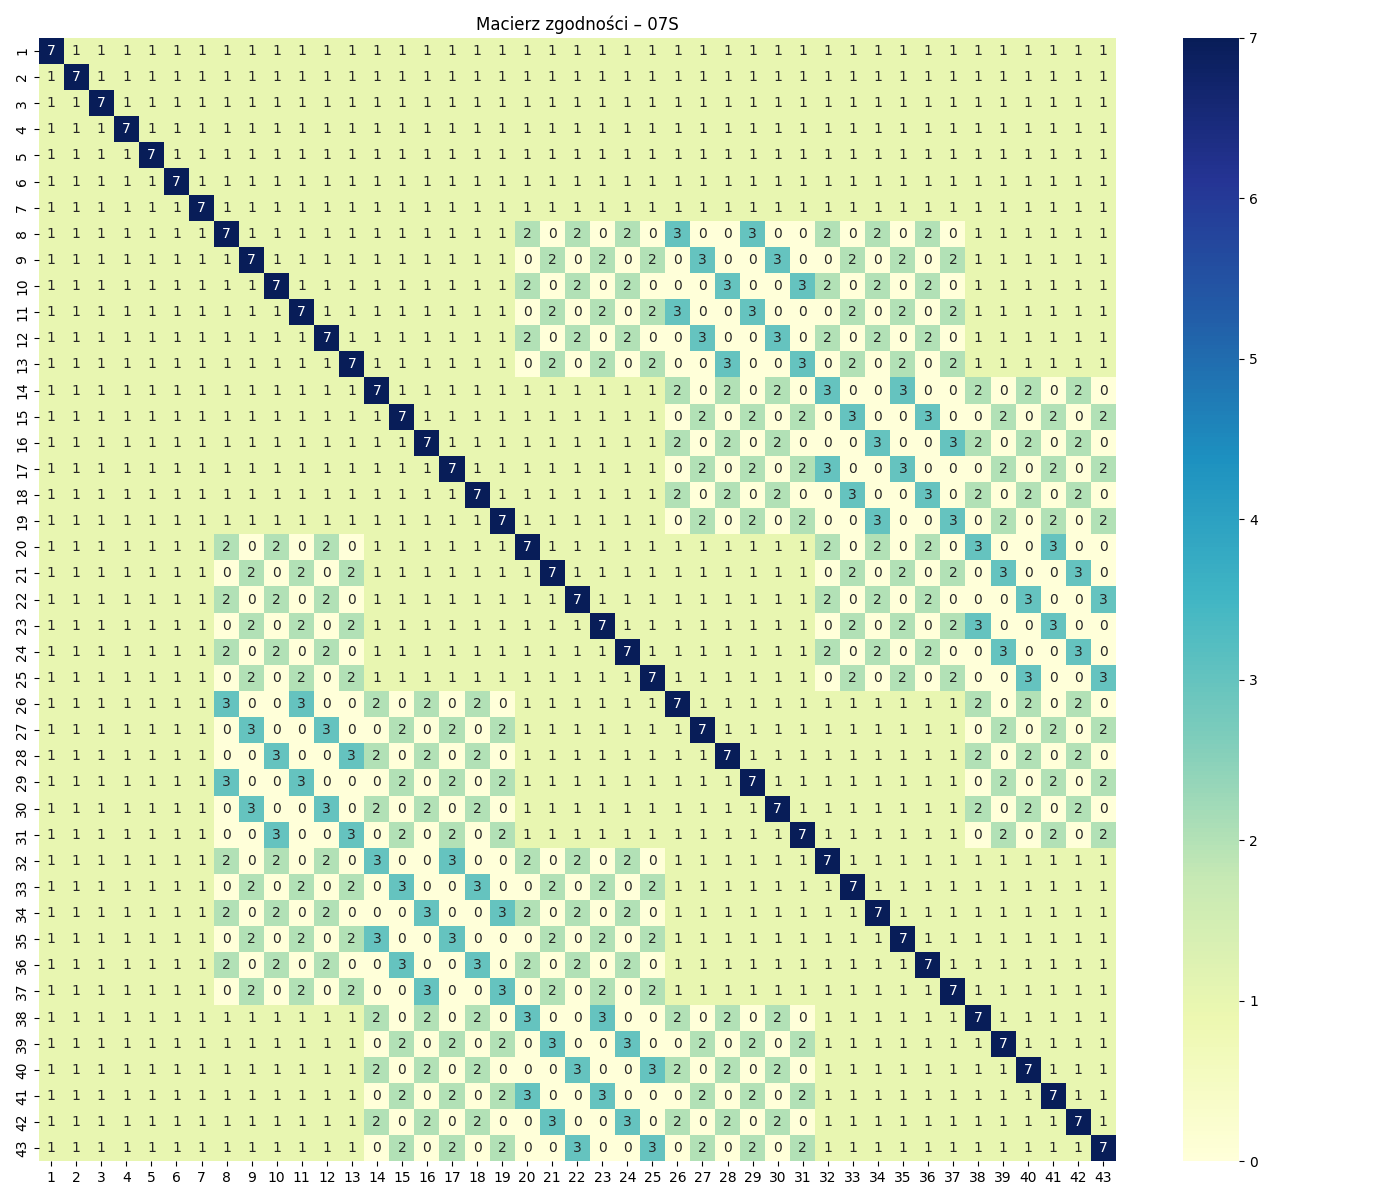

The file beside this chart, header and first rows:
, 1, 2, 3, 4, 5, 6, 7, 8, 9, 10, 11, 12, 13, 14, 15, 16, 17, 18, 19, 20, 21, 22, 23
1, 7, 1, 1, 1, 1, 1, 1, 1, 1, 1, 1, 1, 1, 1, 1, 1, 1, 1, 1, 1, 1, 1, 1
2, 1, 7, 1, 1, 1, 1, 1, 1, 1, 1, 1, 1, 1, 1, 1, 1, 1, 1, 1, 1, 1, 1, 1
3, 1, 1, 7, 1, 1, 1, 1, 1, 1, 1, 1, 1, 1, 1, 1, 1, 1, 1, 1, 1, 1, 1, 1
4, 1, 1, 1, 7, 1, 1, 1, 1, 1, 1, 1, 1, 1, 1, 1, 1, 1, 1, 1, 1, 1, 1, 1
5, 1, 1, 1, 1, 7, 1, 1, 1, 1, 1, 1, 1, 1, 1, 1, 1, 1, 1, 1, 1, 1, 1, 1
6, 1, 1, 1, 1, 1, 7, 1, 1, 1, 1, 1, 1, 1, 1, 1, 1, 1, 1, 1, 1, 1, 1, 1
7, 1, 1, 1, 1, 1, 1, 7, 1, 1, 1, 1, 1, 1, 1, 1, 1, 1, 1, 1, 1, 1, 1, 1
8, 1, 1, 1, 1, 1, 1, 1, 7, 1, 1, 1, 1, 1, 1, 1, 1, 1, 1, 1, 2, 0, 2, 0
9, 1, 1, 1, 1, 1, 1, 1, 1, 7, 1, 1, 1, 1, 1, 1, 1, 1, 1, 1, 0, 2, 0, 2
10, 1, 1, 1, 1, 1, 1, 1, 1, 1, 7, 1, 1, 1, 1, 1, 1, 1, 1, 1, 2, 0, 2, 0
11, 1, 1, 1, 1, 1, 1, 1, 1, 1, 1, 7, 1, 1, 1, 1, 1, 1, 1, 1, 0, 2, 0, 2
12, 1, 1, 1, 1, 1, 1, 1, 1, 1, 1, 1, 7, 1, 1, 1, 1, 1, 1, 1, 2, 0, 2, 0
13, 1, 1, 1, 1, 1, 1, 1, 1, 1, 1, 1, 1, 7, 1, 1, 1, 1, 1, 1, 0, 2, 0, 2
14, 1, 1, 1, 1, 1, 1, 1, 1, 1, 1, 1, 1, 1, 7, 1, 1, 1, 1, 1, 1, 1, 1, 1
15, 1, 1, 1, 1, 1, 1, 1, 1, 1, 1, 1, 1, 1, 1, 7, 1, 1, 1, 1, 1, 1, 1, 1
16, 1, 1, 1, 1, 1, 1, 1, 1, 1, 1, 1, 1, 1, 1, 1, 7, 1, 1, 1, 1, 1, 1, 1
17, 1, 1, 1, 1, 1, 1, 1, 1, 1, 1, 1, 1, 1, 1, 1, 1, 7, 1, 1, 1, 1, 1, 1
18, 1, 1, 1, 1, 1, 1, 1, 1, 1, 1, 1, 1, 1, 1, 1, 1, 1, 7, 1, 1, 1, 1, 1
19, 1, 1, 1, 1, 1, 1, 1, 1, 1, 1, 1, 1, 1, 1, 1, 1, 1, 1, 7, 1, 1, 1, 1
20, 1, 1, 1, 1, 1, 1, 1, 2, 0, 2, 0, 2, 0, 1, 1, 1, 1, 1, 1, 7, 1, 1, 1
21, 1, 1, 1, 1, 1, 1, 1, 0, 2, 0, 2, 0, 2, 1, 1, 1, 1, 1, 1, 1, 7, 1, 1
22, 1, 1, 1, 1, 1, 1, 1, 2, 0, 2, 0, 2, 0, 1, 1, 1, 1, 1, 1, 1, 1, 7, 1
23, 1, 1, 1, 1, 1, 1, 1, 0, 2, 0, 2, 0, 2, 1, 1, 1, 1, 1, 1, 1, 1, 1, 7
24, 1, 1, 1, 1, 1, 1, 1, 2, 0, 2, 0, 2, 0, 1, 1, 1, 1, 1, 1, 1, 1, 1, 1
25, 1, 1, 1, 1, 1, 1, 1, 0, 2, 0, 2, 0, 2, 1, 1, 1, 1, 1, 1, 1, 1, 1, 1
26, 1, 1, 1, 1, 1, 1, 1, 3, 0, 0, 3, 0, 0, 2, 0, 2, 0, 2, 0, 1, 1, 1, 1
27, 1, 1, 1, 1, 1, 1, 1, 0, 3, 0, 0, 3, 0, 0, 2, 0, 2, 0, 2, 1, 1, 1, 1
28, 1, 1, 1, 1, 1, 1, 1, 0, 0, 3, 0, 0, 3, 2, 0, 2, 0, 2, 0, 1, 1, 1, 1
29, 1, 1, 1, 1, 1, 1, 1, 3, 0, 0, 3, 0, 0, 0, 2, 0, 2, 0, 2, 1, 1, 1, 1
30, 1, 1, 1, 1, 1, 1, 1, 0, 3, 0, 0, 3, 0, 2, 0, 2, 0, 2, 0, 1, 1, 1, 1
31, 1, 1, 1, 1, 1, 1, 1, 0, 0, 3, 0, 0, 3, 0, 2, 0, 2, 0, 2, 1, 1, 1, 1
32, 1, 1, 1, 1, 1, 1, 1, 2, 0, 2, 0, 2, 0, 3, 0, 0, 3, 0, 0, 2, 0, 2, 0
33, 1, 1, 1, 1, 1, 1, 1, 0, 2, 0, 2, 0, 2, 0, 3, 0, 0, 3, 0, 0, 2, 0, 2
34, 1, 1, 1, 1, 1, 1, 1, 2, 0, 2, 0, 2, 0, 0, 0, 3, 0, 0, 3, 2, 0, 2, 0
35, 1, 1, 1, 1, 1, 1, 1, 0, 2, 0, 2, 0, 2, 3, 0, 0, 3, 0, 0, 0, 2, 0, 2
36, 1, 1, 1, 1, 1, 1, 1, 2, 0, 2, 0, 2, 0, 0, 3, 0, 0, 3, 0, 2, 0, 2, 0
37, 1, 1, 1, 1, 1, 1, 1, 0, 2, 0, 2, 0, 2, 0, 0, 3, 0, 0, 3, 0, 2, 0, 2
38, 1, 1, 1, 1, 1, 1, 1, 1, 1, 1, 1, 1, 1, 2, 0, 2, 0, 2, 0, 3, 0, 0, 3
39, 1, 1, 1, 1, 1, 1, 1, 1, 1, 1, 1, 1, 1, 0, 2, 0, 2, 0, 2, 0, 3, 0, 0
40, 1, 1, 1, 1, 1, 1, 1, 1, 1, 1, 1, 1, 1, 2, 0, 2, 0, 2, 0, 0, 0, 3, 0
41, 1, 1, 1, 1, 1, 1, 1, 1, 1, 1, 1, 1, 1, 0, 2, 0, 2, 0, 2, 3, 0, 0, 3
42, 1, 1, 1, 1, 1, 1, 1, 1, 1, 1, 1, 1, 1, 2, 0, 2, 0, 2, 0, 0, 3, 0, 0
43, 1, 1, 1, 1, 1, 1, 1, 1, 1, 1, 1, 1, 1, 0, 2, 0, 2, 0, 2, 0, 0, 3, 0
